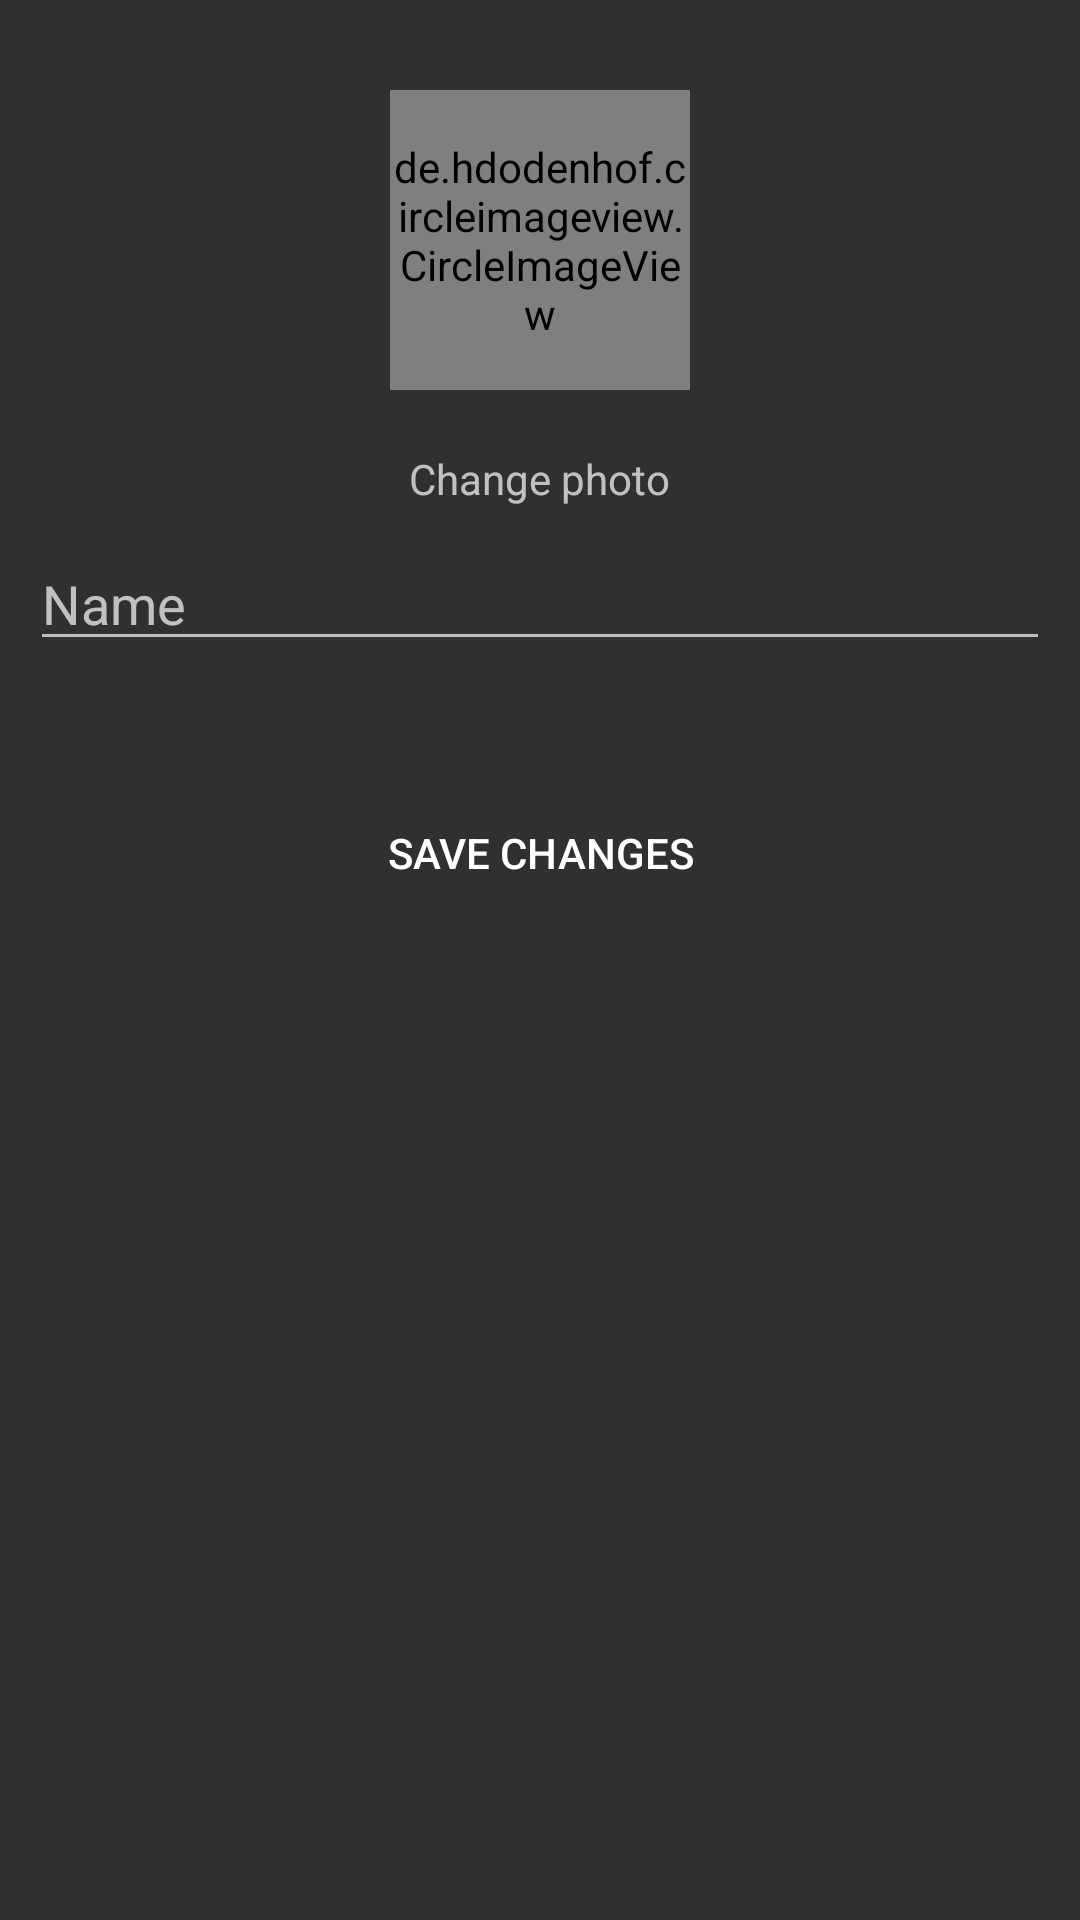

Android layout source for this screen:
<!-- AndroidManifest.xml: application theme AppTheme -->
<!-- res/layout/fragment_profile_settings.xml -->
<ScrollView xmlns:android="http://schemas.android.com/apk/res/android"
    xmlns:tools="http://schemas.android.com/tools"
    android:layout_width="match_parent"
    android:layout_height="match_parent"
    android:orientation="vertical"
    tools:context="kz.kbtu.newsapp.Fragment.ProfileSettingsFragment">


    <LinearLayout
        android:layout_width="match_parent"
        android:layout_height="wrap_content"
        android:orientation="vertical">


        <LinearLayout
            android:layout_width="match_parent"
            android:layout_height="wrap_content"
            android:layout_marginTop="30dp"
            android:gravity="center"
            android:orientation="vertical">


            <de.hdodenhof.circleimageview.CircleImageView

                android:id="@+id/iv_profile_settings"
                android:layout_width="100dp"
                android:layout_height="100dp" />

            <TextView
                android:id="@+id/tv_change_photo"
                android:layout_width="wrap_content"
                android:layout_height="wrap_content"
                android:layout_marginTop="20dp"
                android:text="Change photo" />


        </LinearLayout>

        <EditText
            android:id="@+id/et_name_settings"
            android:layout_width="match_parent"
            android:layout_height="wrap_content"
            android:layout_margin="10dp"
            android:focusableInTouchMode="true"
            android:hint="Name"
            android:maxLines="1"
            android:singleLine="true" />



        <Button
            android:id="@+id/btn_save_settings"
            style="@style/Base.Widget.AppCompat.Button.Borderless"
            android:layout_width="match_parent"
            android:layout_height="wrap_content"
            android:layout_marginTop="30dp"
            android:text="Save changes" />

    </LinearLayout>


</ScrollView>
<!-- resources referenced by this layout -->
<resources>
  <style name="AppTheme" parent="Theme.Design.NoActionBar">
          
          <item name="colorPrimary">@color/colorPrimary</item>
          <item name="colorPrimaryDark">@color/colorPrimaryDark</item>
          <item name="colorAccent">@color/colorAccent</item>
      </style>
  <color name="colorPrimary">#e12b2b</color>
  <color name="colorPrimaryDark">#ae1f1f</color>
  <color name="colorAccent">#ffffff</color>
</resources>
